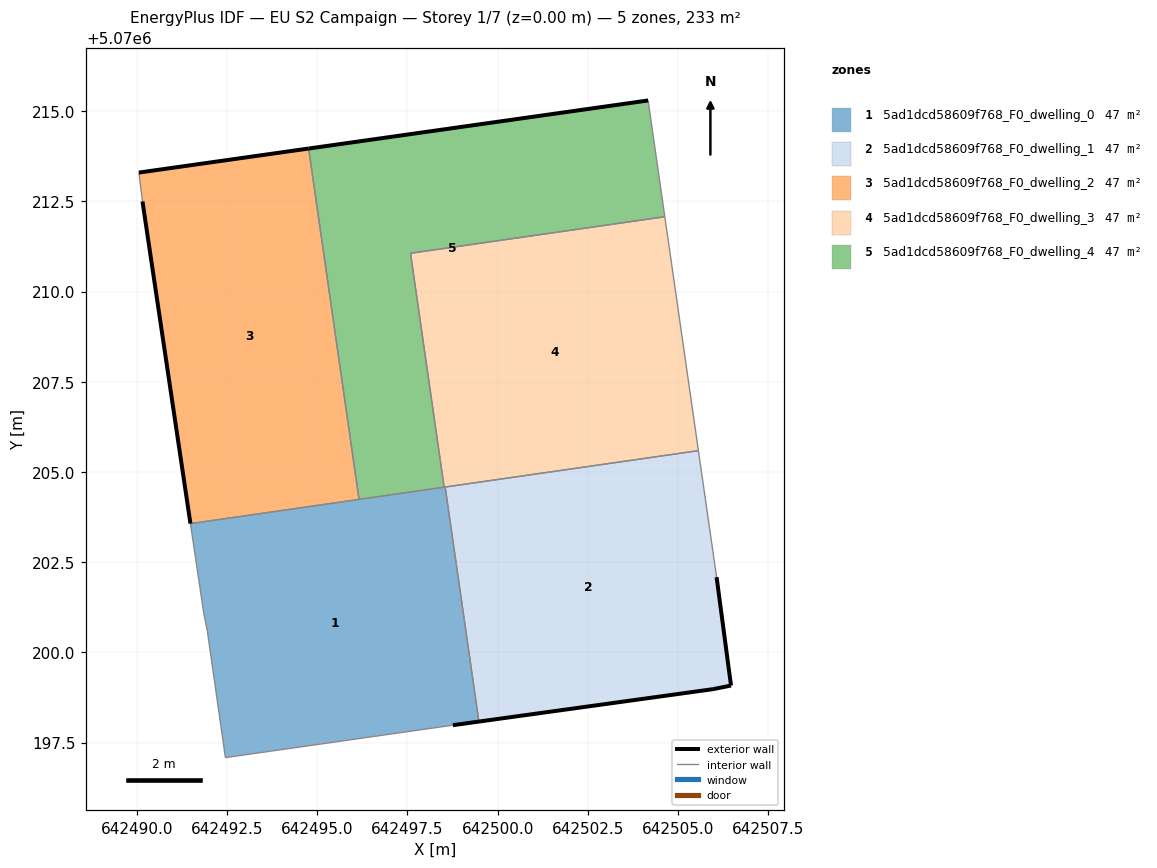
=== STOREY PLAN SPEC (per zone: floor XY polygon, exterior-wall plan segments, windows/doors) ===
zone 1: 5ad1dcd58609f768_F0_dwelling_0  (46.6 m²)
  floor: (642499.48, 5070198.08) (642498.55, 5070204.58) (642491.49, 5070203.57) (642491.86, 5070201.09) (642491.96, 5070200.59) (642492.46, 5070197.08) (642498.76, 5070197.98)
  exterior wall: (642499.48, 5070198.08) – (642498.76, 5070197.98)  [0.7 m]
  interior walls: 8
zone 2: 5ad1dcd58609f768_F0_dwelling_1  (46.6 m²)
  floor: (642506.47, 5070199.08) (642506.07, 5070202.08) (642505.56, 5070205.59) (642498.55, 5070204.58) (642499.48, 5070198.08) (642505.97, 5070198.98)
  exterior wall: (642506.07, 5070202.08) – (642506.47, 5070199.08)  [3.0 m]
  exterior wall: (642506.47, 5070199.08) – (642505.97, 5070198.98)  [0.5 m]
  exterior wall: (642505.97, 5070198.98) – (642499.48, 5070198.08)  [6.5 m]
  interior walls: 3
zone 3: 5ad1dcd58609f768_F0_dwelling_2  (46.6 m²)
  floor: (642496.16, 5070204.24) (642494.76, 5070213.96) (642490.06, 5070213.30) (642490.16, 5070212.50) (642491.49, 5070203.57)
  exterior wall: (642490.06, 5070213.30) – (642494.76, 5070213.96)  [4.8 m]
  exterior wall: (642491.49, 5070203.57) – (642490.16, 5070212.50)  [9.0 m]
  interior walls: 3
zone 4: 5ad1dcd58609f768_F0_dwelling_3  (46.6 m²)
  floor: (642505.56, 5070205.59) (642504.63, 5070212.07) (642497.58, 5070211.06) (642498.52, 5070204.58)
  interior walls: 5
zone 5: 5ad1dcd58609f768_F0_dwelling_4  (46.6 m²)
  floor: (642498.52, 5070204.58) (642497.58, 5070211.06) (642504.63, 5070212.07) (642504.17, 5070215.29) (642494.76, 5070213.96) (642496.16, 5070204.24)
  exterior wall: (642494.76, 5070213.96) – (642504.17, 5070215.29)  [9.5 m]
  interior walls: 5

=== DERIVED (storey summary) ===
Building: EU S2 Campaign
Storey: 1 of 7  (floor level z = 0.00 m)
Storey gross floor area: 233.1 m²
Zones on this storey: 5
  - 5ad1dcd58609f768_F0_dwelling_0: floor 46.6 m²; exterior wall 0.7 m (2.2 m²); WWR 0.0%
  - 5ad1dcd58609f768_F0_dwelling_1: floor 46.6 m²; exterior wall 10.1 m (30.3 m²); WWR 0.0%
  - 5ad1dcd58609f768_F0_dwelling_2: floor 46.6 m²; exterior wall 13.8 m (41.3 m²); WWR 0.0%
  - 5ad1dcd58609f768_F0_dwelling_3: floor 46.6 m²
  - 5ad1dcd58609f768_F0_dwelling_4: floor 46.6 m²; exterior wall 9.5 m (28.5 m²); WWR 0.0%
Zone adjacency (shared interzone walls):
  - 5ad1dcd58609f768_F0_dwelling_0 ↔ 5ad1dcd58609f768_F0_dwelling_1
  - 5ad1dcd58609f768_F0_dwelling_0 ↔ 5ad1dcd58609f768_F0_dwelling_2
  - 5ad1dcd58609f768_F0_dwelling_0 ↔ 5ad1dcd58609f768_F0_dwelling_3
  - 5ad1dcd58609f768_F0_dwelling_0 ↔ 5ad1dcd58609f768_F0_dwelling_4
  - 5ad1dcd58609f768_F0_dwelling_1 ↔ 5ad1dcd58609f768_F0_dwelling_3
  - 5ad1dcd58609f768_F0_dwelling_2 ↔ 5ad1dcd58609f768_F0_dwelling_4
  - 5ad1dcd58609f768_F0_dwelling_3 ↔ 5ad1dcd58609f768_F0_dwelling_4